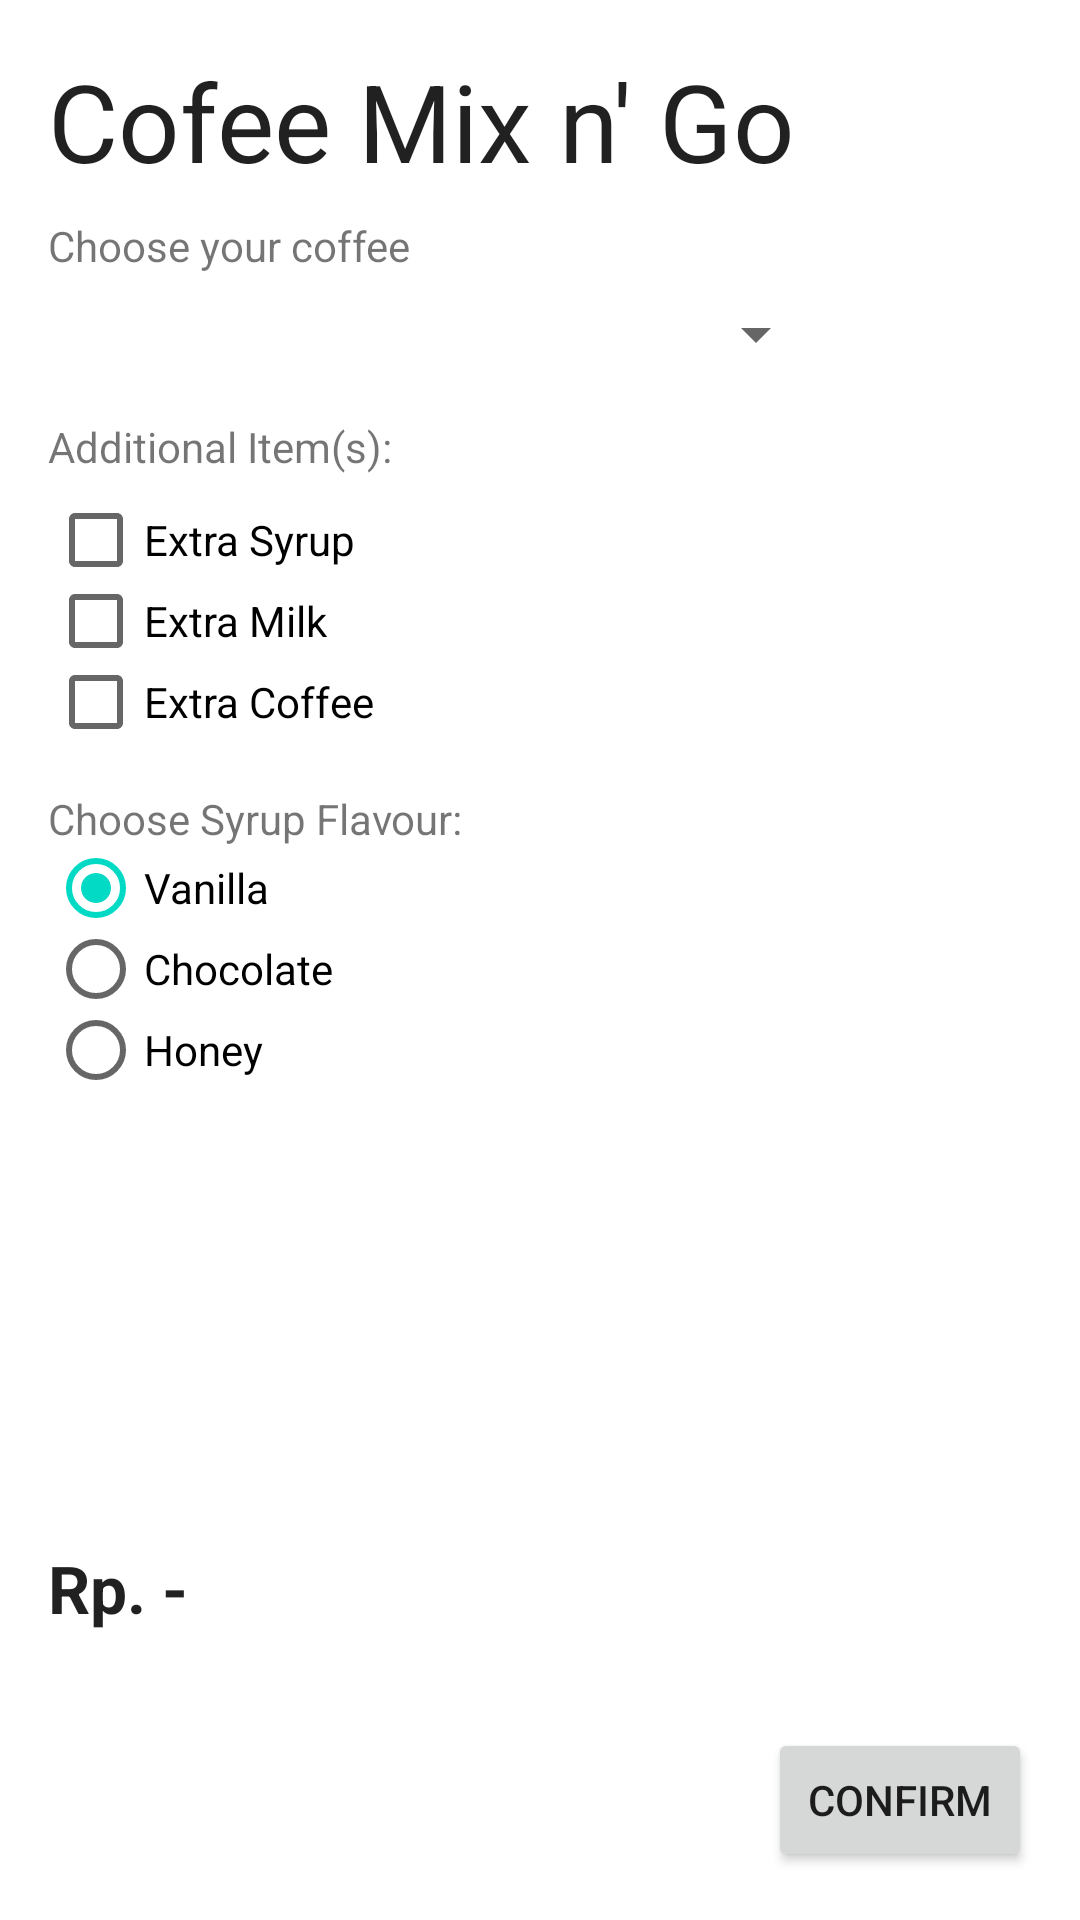

The Android layout XML behind this screen, and the referenced resources:
<!-- AndroidManifest.xml: application theme Theme.160419041CoffeeMnG -->
<!-- res/layout/activity_main.xml -->
<?xml version="1.0" encoding="utf-8"?>
<androidx.constraintlayout.widget.ConstraintLayout xmlns:android="http://schemas.android.com/apk/res/android"
    xmlns:app="http://schemas.android.com/apk/res-auto"
    xmlns:tools="http://schemas.android.com/tools"
    android:layout_width="match_parent"
    android:layout_height="match_parent"
    tools:context=".MainActivity">

    <androidx.constraintlayout.widget.Group
        android:id="@+id/groupAdditionalItem"
        android:layout_width="wrap_content"
        android:layout_height="wrap_content"
        app:constraint_referenced_ids="checkBoxSyrup,checkBoxCoffee,checkBoxMilk" />

    <TextView
        android:id="@+id/textView"
        android:layout_width="wrap_content"
        android:layout_height="wrap_content"
        android:layout_marginStart="16dp"
        android:layout_marginLeft="16dp"
        android:layout_marginTop="16dp"
        android:text="Cofee Mix n' Go"
        android:textAppearance="@style/TextAppearance.AppCompat.Large"
        android:textSize="36sp"
        app:layout_constraintStart_toStartOf="parent"
        app:layout_constraintTop_toTopOf="parent" />

    <TextView
        android:id="@+id/textView2"
        android:layout_width="wrap_content"
        android:layout_height="wrap_content"
        android:layout_marginStart="16dp"
        android:layout_marginLeft="16dp"
        android:layout_marginTop="8dp"
        android:text="Choose your coffee"
        app:layout_constraintStart_toStartOf="parent"
        app:layout_constraintTop_toBottomOf="@+id/textView" />

    <Spinner
        android:id="@+id/spinnerCoffeeType"
        android:layout_width="260dp"
        android:layout_height="wrap_content"
        android:layout_marginStart="16dp"
        android:layout_marginLeft="16dp"
        android:layout_marginTop="8dp"
        app:layout_constraintStart_toStartOf="parent"
        app:layout_constraintTop_toBottomOf="@+id/textView2" />

    <TextView
        android:id="@+id/textView3"
        android:layout_width="wrap_content"
        android:layout_height="wrap_content"
        android:layout_marginStart="16dp"
        android:layout_marginLeft="16dp"
        android:layout_marginTop="16dp"
        android:text="Additional Item(s):"
        app:layout_constraintStart_toStartOf="parent"
        app:layout_constraintTop_toBottomOf="@+id/spinnerCoffeeType" />

    <CheckBox
        android:id="@+id/checkBoxSyrup"
        android:layout_width="157dp"
        android:layout_height="27dp"
        android:layout_marginStart="16dp"
        android:layout_marginLeft="16dp"
        android:layout_marginTop="8dp"
        android:text="Extra Syrup"
        app:layout_constraintStart_toStartOf="parent"
        app:layout_constraintTop_toBottomOf="@+id/textView3" />

    <Button
        android:id="@+id/buttonConfirm"
        android:layout_width="wrap_content"
        android:layout_height="wrap_content"
        android:layout_marginEnd="16dp"
        android:layout_marginRight="16dp"
        android:layout_marginBottom="16dp"
        android:text="CONFIRM"
        app:layout_constraintBottom_toBottomOf="parent"
        app:layout_constraintEnd_toEndOf="parent" />

    <CheckBox
        android:id="@+id/checkBoxMilk"
        android:layout_width="157dp"
        android:layout_height="27dp"
        android:layout_marginStart="16dp"
        android:layout_marginLeft="16dp"
        android:text="Extra Milk"
        app:layout_constraintStart_toStartOf="parent"
        app:layout_constraintTop_toBottomOf="@+id/checkBoxSyrup" />

    <CheckBox
        android:id="@+id/checkBoxCoffee"
        android:layout_width="157dp"
        android:layout_height="27dp"
        android:layout_marginStart="16dp"
        android:layout_marginLeft="16dp"
        android:text="Extra Coffee"
        app:layout_constraintStart_toStartOf="parent"
        app:layout_constraintTop_toBottomOf="@+id/checkBoxMilk" />

    <TextView
        android:id="@+id/textViewSyrupFlavour"
        android:layout_width="wrap_content"
        android:layout_height="wrap_content"
        android:layout_marginStart="16dp"
        android:layout_marginLeft="16dp"
        android:layout_marginTop="16dp"
        android:text="Choose Syrup Flavour:"
        app:layout_constraintStart_toStartOf="parent"
        app:layout_constraintTop_toBottomOf="@+id/checkBoxCoffee" />

    <RadioGroup
        android:id="@+id/radioGroupSyrup"
        android:layout_width="wrap_content"
        android:layout_height="wrap_content"
        android:layout_marginStart="16dp"
        android:layout_marginLeft="16dp"
        android:visibility="visible"
        app:layout_constraintStart_toStartOf="parent"
        app:layout_constraintTop_toBottomOf="@+id/textViewSyrupFlavour">

        <RadioButton
            android:id="@+id/radioButtonVanilla"
            android:layout_width="157dp"
            android:layout_height="27dp"
            android:checked="true"
            android:text="Vanilla" />

        <RadioButton
            android:id="@+id/radioButtonChocolate"
            android:layout_width="157dp"
            android:layout_height="27dp"
            android:text="Chocolate" />

        <RadioButton
            android:id="@+id/radioButton"
            android:layout_width="157dp"
            android:layout_height="27dp"
            android:text="Honey" />
    </RadioGroup>

    <TextView
        android:id="@+id/textViewPrice"
        android:layout_width="wrap_content"
        android:layout_height="wrap_content"
        android:layout_marginStart="16dp"
        android:layout_marginLeft="16dp"
        android:layout_marginBottom="32dp"
        android:text="Rp. -"
        android:textAppearance="@style/TextAppearance.AppCompat.Large"
        android:textStyle="bold"
        app:layout_constraintBottom_toTopOf="@+id/buttonConfirm"
        app:layout_constraintStart_toStartOf="parent" />

</androidx.constraintlayout.widget.ConstraintLayout>
<!-- resources referenced by this layout -->
<resources>
  <style name="Theme.160419041CoffeeMnG" parent="Theme.MaterialComponents.DayNight.DarkActionBar">
          
          <item name="colorPrimary">@color/purple_500</item>
          <item name="colorPrimaryVariant">@color/purple_700</item>
          <item name="colorOnPrimary">@color/white</item>
          
          <item name="colorSecondary">@color/teal_200</item>
          <item name="colorSecondaryVariant">@color/teal_700</item>
          <item name="colorOnSecondary">@color/black</item>
          
          <item name="android:statusBarColor" tools:targetApi="l">?attr/colorPrimaryVariant</item>
          
      </style>
  <!-- not gathered from this repository: default colours our renderer supplied (Android Studio template values) -->
  <color name="purple_500">#FF6200EE</color>
  <color name="purple_700">#FF3700B3</color>
  <color name="teal_200">#FF03DAC5</color>
  <color name="teal_700">#FF018786</color>
  <color name="black">#FF000000</color>
  <color name="white">#FFFFFFFF</color>
</resources>
